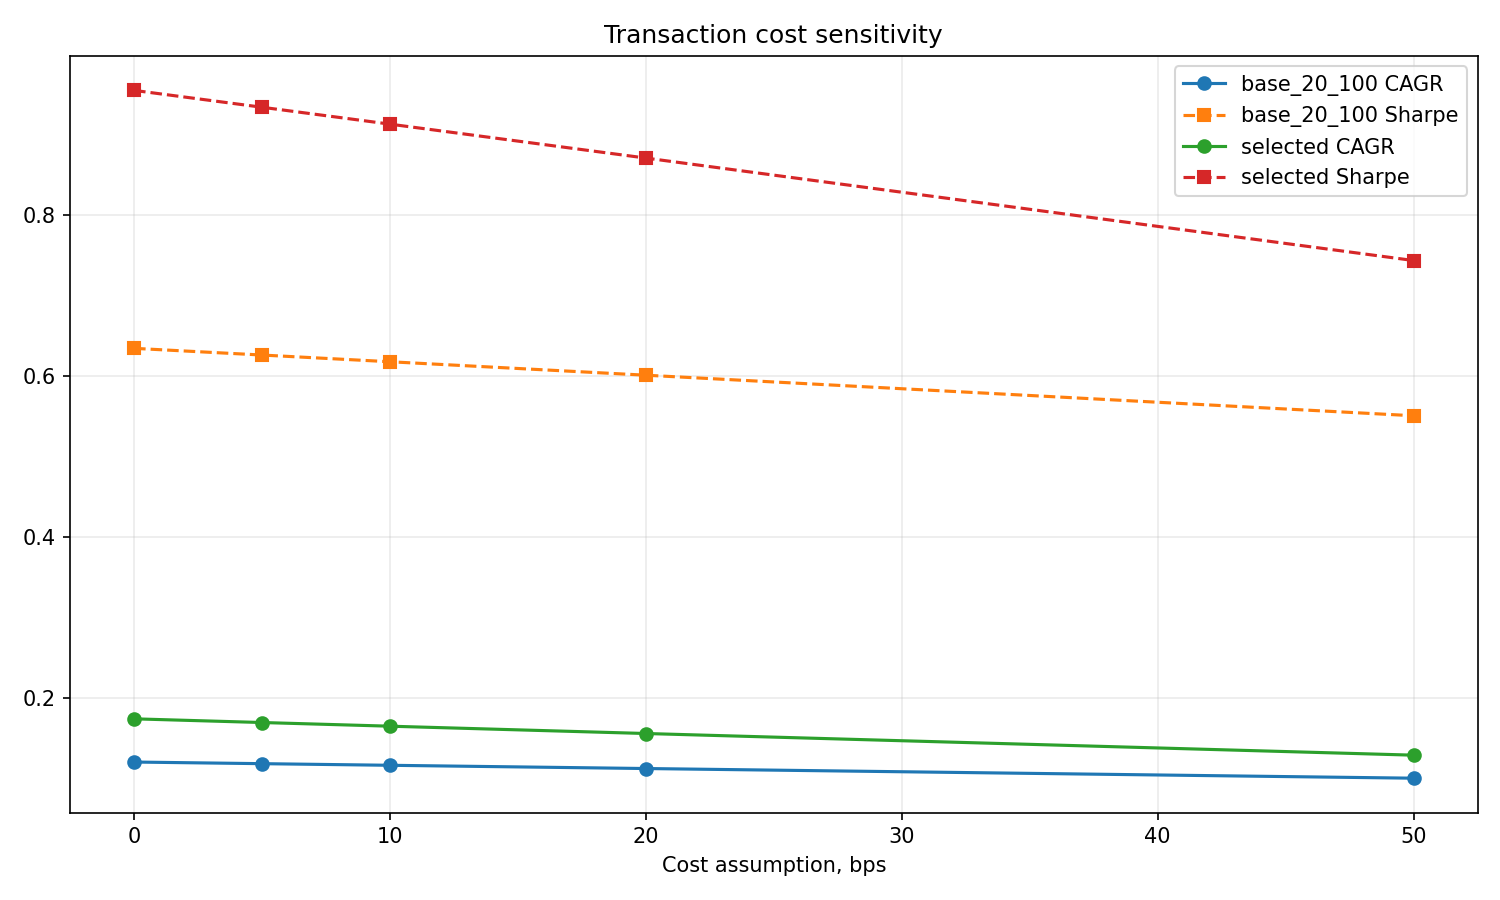

The data file committed next to this chart (first rows):
name, total_return, cagr, ann_volatility, sharpe, sortino, calmar, max_drawdown, trades, win_rate, exposure, turnover, average_trade_return, average_win, average_loss, profit_factor, cost_drag, excess_cagr_vs_benchmark, drawdown_improvement_vs_benchmark, ticker, label, variant, short_window, long_window
AAPL_long_cash_sma_20_100_0bps, 2.644, 0.1205, 0.2168, 0.6344, 0.6991, 0.3406, -0.3538, 41, 0.5, 0.6621, 3.614, 0.07621, 0.2292, -0.07683, 2.984, 0.0, -0.1276, 0.03135, AAPL, base_20_100, long_cash, 20, 100
AAPL_long_cash_sma_20_100_5bps, 2.57, 0.1185, 0.2168, 0.6261, 0.6921, 0.3337, -0.3551, 41, 0.5, 0.6621, 3.614, 0.07514, 0.228, -0.07775, 2.933, 0.07388, -0.1296, 0.03005, AAPL, base_20_100, long_cash, 20, 100
AAPL_long_cash_sma_20_100_10bps, 2.498, 0.1165, 0.2168, 0.6177, 0.6835, 0.3268, -0.3564, 41, 0.5, 0.6621, 3.614, 0.07406, 0.2268, -0.07867, 2.883, 0.1463, -0.1316, 0.02876, AAPL, base_20_100, long_cash, 20, 100
AAPL_long_cash_sma_20_100_20bps, 2.357, 0.1125, 0.2168, 0.601, 0.6662, 0.3133, -0.359, 41, 0.5, 0.6621, 3.614, 0.07192, 0.2243, -0.08051, 2.786, 0.2869, -0.1356, 0.02618, AAPL, base_20_100, long_cash, 20, 100
AAPL_long_cash_sma_20_100_50bps, 1.968, 0.1005, 0.217, 0.5506, 0.6134, 0.274, -0.3667, 41, 0.5, 0.6621, 3.614, 0.06549, 0.217, -0.08603, 2.522, 0.6763, -0.1476, 0.01848, AAPL, base_20_100, long_cash, 20, 100
AAPL_long_cash_sma_5_50_0bps, 5.202, 0.1742, 0.1868, 0.9548, 1.101, 0.7084, -0.2459, 89, 0.4318, 0.6212, 7.845, 0.04733, 0.1545, -0.03415, 3.44, 0.0, -0.07389, 0.1393, AAPL, selected, long_cash, 5, 50
AAPL_long_cash_sma_5_50_5bps, 4.933, 0.1696, 0.1868, 0.9338, 1.08, 0.6834, -0.2482, 89, 0.4318, 0.6212, 7.845, 0.04628, 0.1534, -0.03511, 3.32, 0.2696, -0.07847, 0.137, AAPL, selected, long_cash, 5, 50
AAPL_long_cash_sma_5_50_10bps, 4.675, 0.165, 0.1867, 0.9128, 1.058, 0.659, -0.2504, 89, 0.4318, 0.6212, 7.845, 0.04524, 0.1522, -0.03608, 3.207, 0.5277, -0.08304, 0.1347, AAPL, selected, long_cash, 5, 50
AAPL_long_cash_sma_5_50_20bps, 4.191, 0.156, 0.1868, 0.8707, 1.013, 0.6117, -0.2549, 89, 0.4318, 0.6212, 7.845, 0.04315, 0.1499, -0.03801, 2.998, 1.011, -0.09213, 0.1302, AAPL, selected, long_cash, 5, 50
AAPL_long_cash_sma_5_50_50bps, 2.973, 0.1291, 0.1871, 0.7434, 0.8731, 0.4505, -0.2864, 89, 0.3864, 0.6212, 7.845, 0.0369, 0.16, -0.04058, 2.482, 2.23, -0.119, 0.09871, AAPL, selected, long_cash, 5, 50
